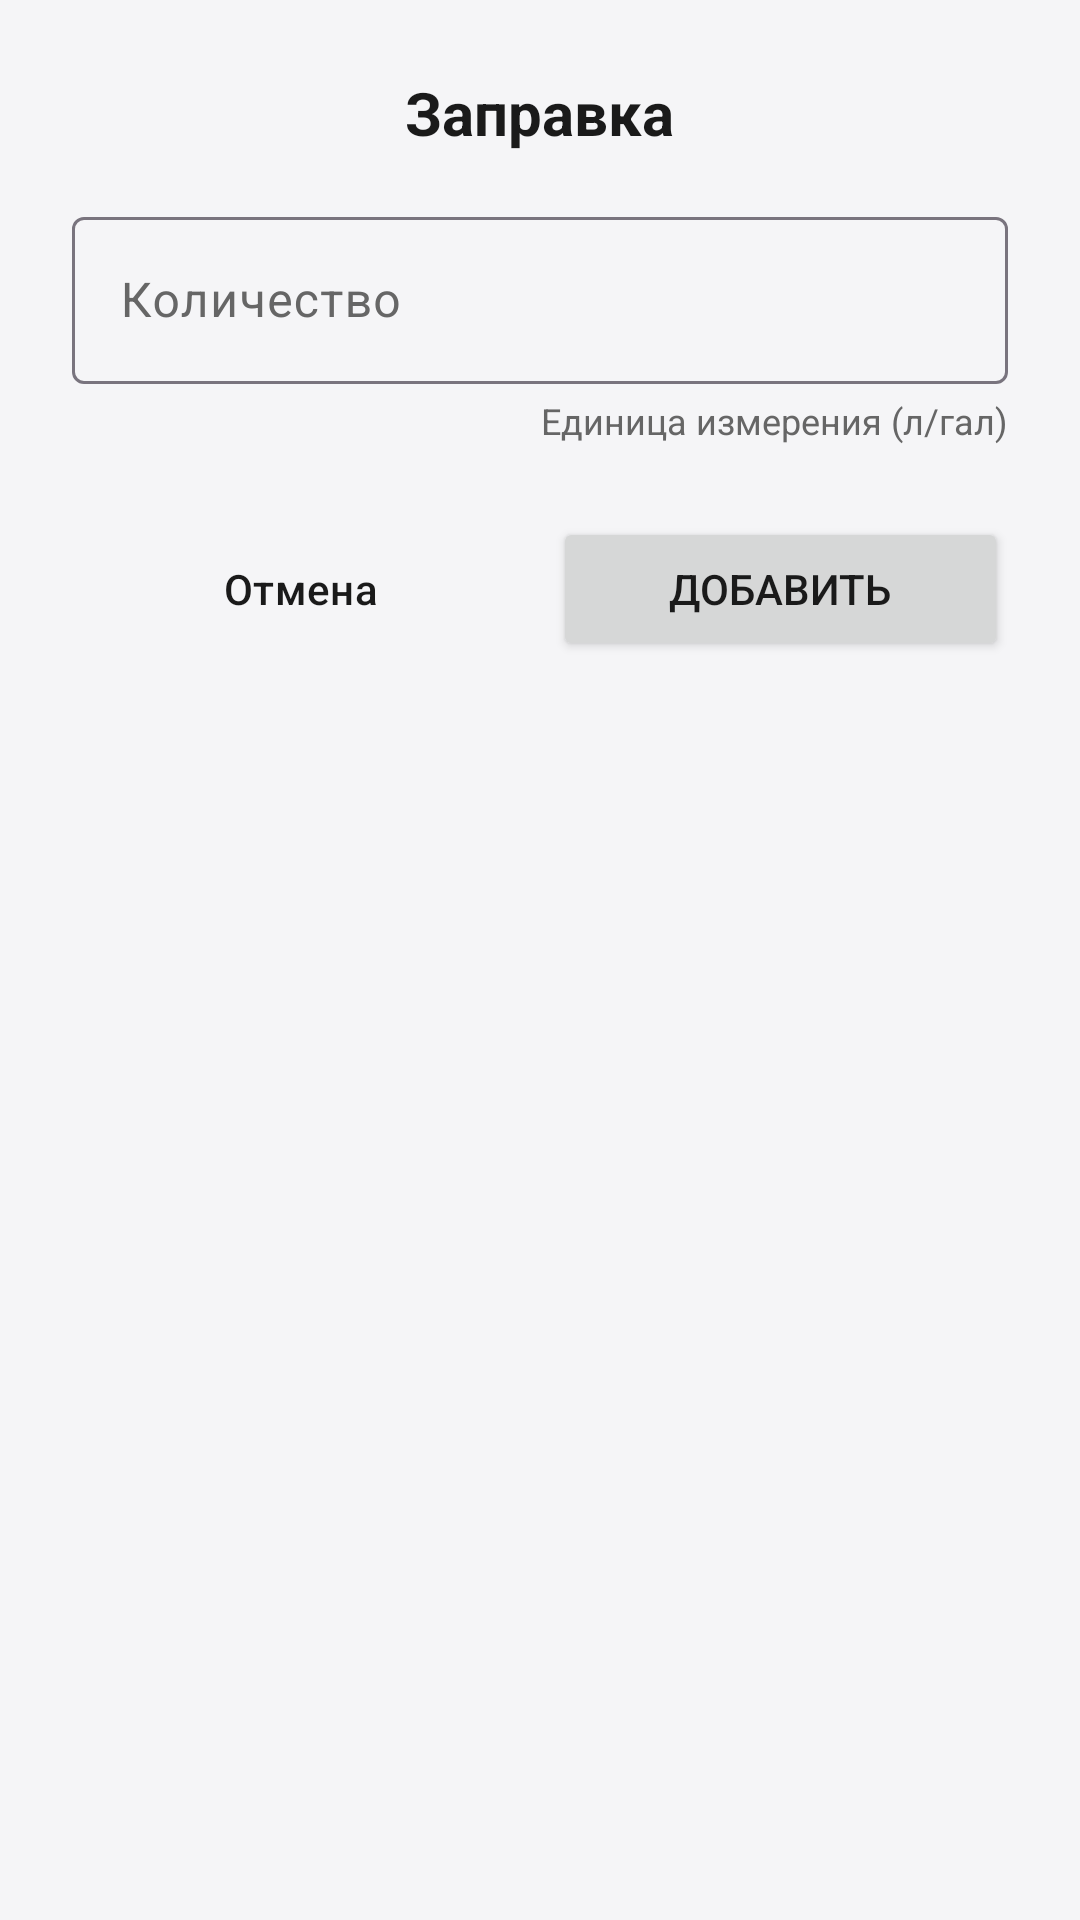

Android layout source for this screen:
<!-- AndroidManifest.xml: application theme Theme.CarManager -->
<!-- res/layout/dialog_refuel.xml -->
<?xml version="1.0" encoding="utf-8"?>
<LinearLayout xmlns:android="http://schemas.android.com/apk/res/android"
    xmlns:app="http://schemas.android.com/apk/res-auto"
    android:layout_width="match_parent"
    android:layout_height="wrap_content"
    android:orientation="vertical"
    android:padding="24dp"
    android:background="@drawable/dialog_background_rounded">

    <RelativeLayout
        android:layout_width="match_parent"
        android:layout_height="wrap_content"
        android:layout_marginBottom="16dp">

        <TextView
            android:layout_width="wrap_content"
            android:layout_height="wrap_content"
            android:text="@string/refuel_dialog_title"
            android:textSize="20sp"
            android:textStyle="bold"
            android:textColor="@color/text_primary"
            android:layout_centerVertical="true"
            android:layout_centerHorizontal="true"/>

    </RelativeLayout>

    <com.google.android.material.textfield.TextInputLayout
        android:layout_width="match_parent"
        android:layout_height="wrap_content"
        android:hint="@string/refuel_amount_hint"
        style="@style/Widget.Material3.TextInputLayout.OutlinedBox">

        <com.google.android.material.textfield.TextInputEditText
            android:id="@+id/et_refuel_amount"
            android:layout_width="match_parent"
            android:layout_height="wrap_content"
            android:inputType="numberDecimal"
            android:autofillHints="no"
            android:textColor="@color/dialog_text" /> </com.google.android.material.textfield.TextInputLayout>

    <TextView
        android:id="@+id/tv_refuel_unit"
        android:layout_width="wrap_content"
        android:layout_height="wrap_content"
        android:layout_gravity="end"
        android:layout_marginTop="4dp"
        android:textSize="12sp"
        android:text="@string/unit_off"
        android:textColor="@color/dialog_text_secondary" />

    <LinearLayout
        android:layout_width="match_parent"
        android:layout_height="wrap_content"
        android:layout_marginTop="24dp"
        android:gravity="fill_horizontal"
        android:orientation="horizontal"
        android:weightSum="2">

        <Button
            android:id="@+id/btn_cancel_refuel"
            style="@style/Widget.Material3.Button.OutlinedButton"
            android:layout_width="wrap_content"
            android:layout_height="wrap_content"
            android:backgroundTint="@color/card_background_secondary"
            android:text="@string/cancel"
            android:layout_weight="1"
            android:textColor="@color/text_primary" />

        <Button
            android:id="@+id/btn_add_refuel"
            android:layout_width="wrap_content"
            android:layout_height="wrap_content"
            android:layout_marginStart="8dp"
            android:layout_weight="1"
            android:text="@string/add" />
    </LinearLayout>

</LinearLayout>
<!-- resources referenced by this layout -->
<resources>
  <color name="card_background_secondary">#F0F0F2</color>
  <color name="dialog_text">#1A1A1A</color>
  <color name="dialog_text_secondary">#666666</color>
  <color name="text_primary">#1A1A1A</color>
  <string name="add">Добавить</string>
  <string name="cancel">Отмена</string>
  <string name="refuel_amount_hint">Количество</string>
  <string name="refuel_dialog_title">Заправка</string>
  <string name="unit_off">Единица измерения (л/гал)</string>
  <style name="Theme.CarManager" parent="Base.Theme.CarManager" />
  <style name="Base.Theme.CarManager" parent="Theme.Material3.DayNight.NoActionBar">
          <item name="android:windowLightStatusBar">true</item>
          <item name="colorPrimary">@color/primary</item>
          <item name="colorOnPrimary">@color/white</item>
          <item name="colorPrimaryContainer">@color/primary</item>
          <item name="colorOnPrimaryContainer">@color/white</item>
          <item name="colorSecondary">@color/secondary</item>
          <item name="colorOnSecondary">@color/black</item>
          <item name="colorSurface">@color/colorSurface</item>
          <item name="colorOnSurface">@color/text_primary</item>
          <item name="colorSurfaceVariant">@color/card_background_secondary</item>
          <item name="colorOnSurfaceVariant">@color/text_secondary</item>
          <item name="android:windowBackground">@color/background</item>
          <item name="android:statusBarColor">@color/background</item>
          <item name="android:navigationBarColor">@color/background</item>
          <item name="android:textColorPrimary">@color/text_primary</item>
          <item name="android:textColorSecondary">@color/text_secondary</item>
          <item name="android:scrollbarThumbVertical">@null</item>
          <item name="android:scrollbarTrackVertical">@null</item>
      </style>
  <color name="primary">#4A6EFF</color>
  <color name="white">#FFFFFFFF</color>
  <color name="secondary">#03DAC6</color>
  <color name="black">#FF000000</color>
  <color name="colorSurface">#FFFFFF</color>
  <color name="text_secondary">#666666</color>
  <color name="background">#F5F5F7</color>
</resources>
